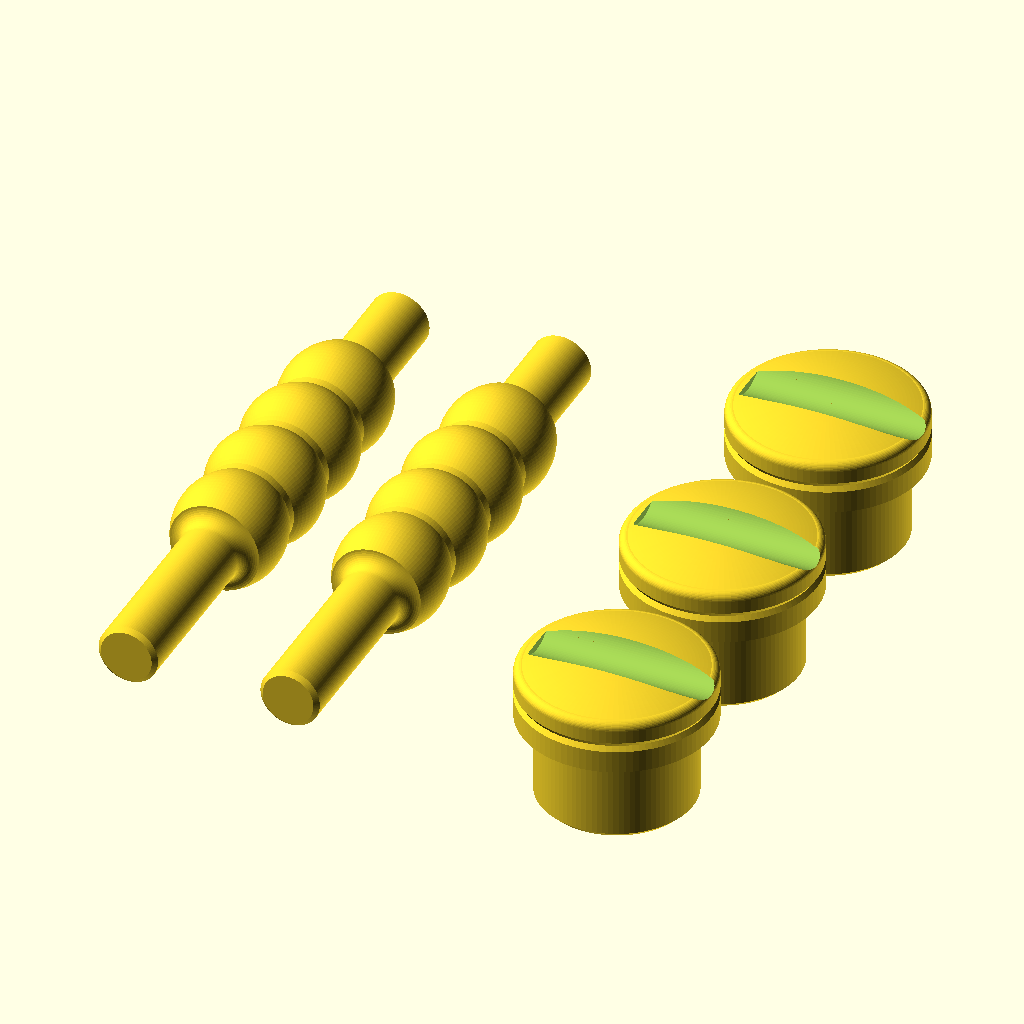
Cell 1: the model at its default parameters.
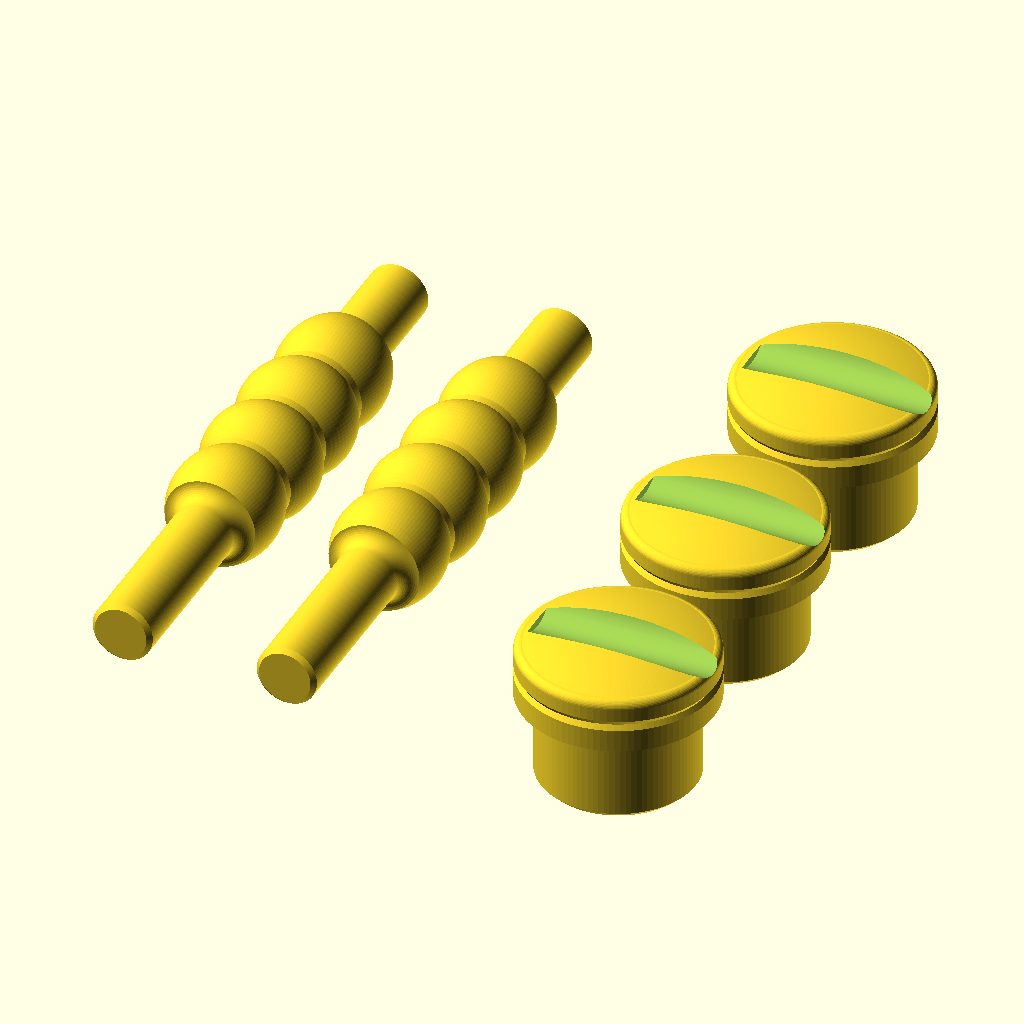
Cell 2: hollow_caps = false (everything else at default).
The same orthographic view direction (rotation 55°, 0°, 25°; colour scheme Cornfield) for every cell, with the view re-fitted per cell, so scale and position can differ between cells.
OpenSCAD source file cricket_bails_and_stump_tops.scad:
// =====================================================================
// Cricket bails (fully round, lathe-turned) + six stump tops
// with an A1344 (UA package) Hall-sensor pocket and 2x2 mm magnet pockets.   Units: mm
//
// PART = "plate"     2 bails + 3 covers (A1-sized layout, ~130 x 120 mm)
//        "bail_1" | "bail_2"
//        "cover_1" | "cover_2" | "cover_3"   off-stump cover, 34.9 mm head,
//                                               insert diameter 28 / 29 / 30 mm
//
// Wicket frame (assembly): X = wicket line, Z up, Z=0 = apex of stump-top dome.
//   off stump x=0, middle x=spacing, leg x=2*spacing.
//   Bail 1 spans off->middle (long spigot on off).
//   Bail 2 spans leg->middle (long spigot on leg). Bail 1 and Bail 2 are the
//   same shape; bail 2 is simply turned end-for-end on the wicket.
//
// Designed for: 0.4 mm nozzle, 0.28 mm layers, PETG, supports ENABLED.
// =====================================================================

PART = "plate";
$fn  = 96;

/* ------------------------- BAIL ----------------------------------- */
barrel_len     = 54;
spigot_long    = 35;
spigot_short   = 20.6;          // total = 109.6
bail_target    = 109.6;
max_projection = 12.7;          // top of bail above stump top (Z=0)
barrel_r       = 10.5;          // main bead radius
barrel_r_end   = 9.9;           // end beads slightly smaller
groove_r       = 8.3;           // radius at bottom of narrow grooves
groove_w       = 1.6;
bead_count     = 4;
spigot_r       = 5.5;           // 11 mm spigot
cove_r         = 2.8;           // cove from spigot up to barrel (groove_r - spigot_r)
spigot_chamfer = 0.8;

/* ------------------------- MAGNETS -------------------------------- */
mag_d          = 2.0;
mag_h          = 2.0;
mag_tol        = 0.15;          // per side -> 2.3 mm hole (tune after test print)
mag_lip_h      = 0.5;           // retention lip at the pocket mouth; magnet sits above it
mag_lip        = 0.10;          // lip overhang per side: mouth = mag_d - 2*lip = 1.8 mm.
                                // Magnet is pressed past the lip (PETG flexes) and snaps in;
                                // add a dab of CA/epoxy for permanent security.
mag_tip_long   = 7;             // magnet centre from long-spigot tip
mag_tip_short  = 5;             // magnet centre from short-spigot tip
// POLARITY: all four magnets go in with the SAME pole facing DOWN (towards the
// sensor). Which pole (N or S) is a matter of your A1334 variant/switch
// direction - mark that pole with a marker before inserting, identical on all.
// Pockets are blind: opening only on the underside, closed everywhere else.
// Magnets exist ONLY in the bails (one near each end). NO magnets in the caps.
pocket_extra   = 0.2;           // cavity height beyond mag_h (glue room)

/* ------------------------- STUMP TOP SIZES ------------------------ */
top_d_big      = 34.9;          // head diameter (fixed); INSERT diameters are plug_ods below
plug_ods        = [28.2, 28.2, 28.2]; // insert diameter of each of the 3 covers
cone_r          = 15.0;         // 45 deg lead-in cone under the head stops at this radius (must be < pipe bore radius)
cavity_flat_r   = 5;            // flat part of the cavity ceiling (rest is a 45 deg cone = no bridging)
plug_len        = 16;
plug_chamfer    = 1.0;
plug_bore_d     = 10;           // material-saving / wire bore from below (0 = none)
plug_bore_depth = 10;
wicket_width    = 228.6;        // outer edge to outer edge; spacing = (W - d)/2

/* ------------------------- HEAD SHAPE ----------------------------- */
head_h         = 12;            // head height below dome apex
dome_sag       = 2.2;
edge_round     = 1.5;
ring_z         = -7.0;          // turned ring groove (set ring_depth=0 to remove)
ring_depth     = 0.6;

/* ------------------------- BAIL SEATS ----------------------------- */
seat_clear     = 0.30;          // radial clearance, round cradle around spigot
seat_end_clear = 0.40;
seat_rest_gap  = 0.05;          // tiny gap so bail never fuses to the cradle (also kills tangent facet slivers)
tip_inset      = 3.0;           // long spigot tip sits this far inside outer rim
min_ridge      = 1.0;

/* ------------- Allegro A1344 Hall sensor, UA 3-pin SIP package ------
   Dimensions from Allegro UA-package drawings (A1321/A3144/A1318 series, same
   package; A1344 datasheet itself not retrieved - verify with calipers):
   body 4.09 (along leads) x 3.02 (wide) x 1.52 (thick), leads 1.27 mm pitch,
   ~0.41 mm wide. Hall element is ~0.5 mm under the MARKED (printed) FACE.
   The marked face goes UP, towards the bail magnet. Sensor is pushed in
   from the underside of the cap, leads trailing down the shaft.          */
sens_w         = 3.02;          // body width  (across bail, Y)
sens_l         = 4.09;          // body length (along bail, X); leads leave the end nearest stump centre
sens_d         = 1.52;          // body thickness (marked face to back, Z)
sens_clear     = 0.20;          // clearance per side (FDM holes print slightly small)
sens_lead_room = 3.0;           // room beyond the body for the leads to bend down
sens_lead_w    = 3.6;           // lead channel width (3 leads span 2.54 + 0.41)
sens_lead_top  = 0.5;           // lead channel stops this far below the pocket ceiling
sens_floor     = 0.84;          // plastic between seat and sensing face (3 layers @0.28, reliable bridge)
min_wall       = 1.2;           // min wall between sensor shaft and plug surface
arrow_depth    = 0.5;           // engraved lead-direction arrow on plug underside

/* ------------------------- HOLLOWING (fast print) ------------------
   Wall values are multiples of the 0.4 mm nozzle line width (5 lines = 2.0 mm).
   Caps: big cavity open at the underside (no trapped void) under a solid roof.
   Bails: closed teardrop-section void in the barrel only (spigots stay solid
   round the magnet pockets). The teardrop apex points UP in print orientation,
   so the void is self-supporting. Set hollow_* = false for solid parts.      */
hollow_caps     = true;
cap_wall        = 2.0;          // wall of the plug/head round the cavity
cap_roof_z      = -6.0;         // cavity ceiling Z (seat floor is ~-3.35 -> ~2.6 mm roof)
boss_wall       = 2.0;          // solid wall kept round the sensor shaft
hollow_bail     = true;
bail_void_r     = 4.6;          // teardrop circle radius (apex = 1.414 * r above axis)
bail_void_margin= 5;            // keep this far from each barrel end (also the 45 deg taper)
bail_void_min_wall = 1.6;       // min plastic between void apex and groove bottom

/* ------------------------- PRINT PLATE ---------------------------- */
bail_print_roll = 90;           // roll about bail axis so magnet holes print sideways
plate_bail_x    = [-30, -60];
plate_big_x     = 25;           // column of 34.9 tops
plate_y         = [-42, 0, 42];

// ======================= DERIVED / CHECKS ===========================
bail_len   = spigot_long + barrel_len + spigot_short;
axis_h     = max_projection - barrel_r;           // bail axis height when seated
seat_bot   = axis_h - spigot_r;                   // lowest point of seated spigot (cradle floor is seat_rest_gap below)
sens_ceil  = seat_bot - seat_rest_gap - sens_floor;               // top (sensing-face level) of sensor pocket
pocket_depth = mag_lip_h + mag_h + pocket_extra;

function x_tip(d)     = -d/2 + tip_inset;                       // long tip, off-cap local X
function spacing(d)   = (wicket_width - d)/2;
function x_tip_mid(d) = x_tip(d) + bail_len - spacing(d);       // short tip, middle-cap local X
function plug_r(d, pod) = pod/2;
function mag_x_long(d)  = x_tip(d) + mag_tip_long;

assert(abs(bail_len - bail_target) < 0.01, "bail length != 109.6");
assert(bail_len >= 109.5 && bail_len <= 111.13, "bail length outside 109.5..111.13");
assert(axis_h > 0, "barrel too big for max_projection");
assert(abs(groove_r - spigot_r - cove_r) < 1e-6, "cove_r must equal groove_r - spigot_r");
assert(pocket_depth + 3 < spigot_r*2, "magnet pocket too deep for spigot");
for (d = [top_d_big]) {
    assert(x_tip(d) + spigot_long >= d/2 + 0.5, "barrel face collides with off stump");
    assert(x_tip(d) + spigot_long + barrel_len <= spacing(d) - d/2 - 0.5, "barrel collides with middle stump");
    assert(x_tip_mid(d) + seat_end_clear <= -min_ridge, "middle seats collide");
}
// radial check of sensor shafts against plug wall (worst case = long-side shaft)
function shaft_reach(xm, d) =
    sqrt(pow(abs(xm) + sens_l/2 + sens_clear, 2) + pow(max(sens_w, sens_lead_w)/2 + sens_clear, 2));
for (pod = plug_ods)
    assert(shaft_reach(mag_x_long(top_d_big), top_d_big) + min_wall <= pod/2, "sensor shaft too close to plug pod");
assert(sens_ceil - (sens_d + sens_clear) > -head_h - plug_len + 3, "sensor pocket too deep for cap");
assert(!hollow_caps || (seat_bot - seat_rest_gap) - cap_roof_z >= 2.0, "cap roof thinner than 2 mm under the seat floor");
assert(!hollow_bail || groove_r - 1.4142*bail_void_r >= bail_void_min_wall, "bail void too close to groove bottom");
assert(!hollow_bail || bail_void_r + 3 <= groove_r, "bail void too big");

// ============================= BAIL =================================
function arc_pts(cx, cy, r, a0, a1, n=14) =
    [for (i=[0:n]) let(a = a0 + (a1-a0)*i/n) [cx + r*cos(a), cy + r*sin(a)]];

function bead_pts(x0, bw, rb, rg) =
    let(h = rb - rg, R = (bw*bw/4 + h*h)/(2*h), th = asin((bw/2)/R))
    arc_pts(x0 + bw/2, rb - R, R, 90+th, 90-th, 16);

function barrel_pts(xf) =
    let(n = bead_count, bw = (barrel_len - (n-1)*groove_w)/n)
    [ for (i=[0:n-1])
        let(x0 = xf + i*(bw + groove_w), rb = (i==0 || i==n-1) ? barrel_r_end : barrel_r)
        each concat(bead_pts(x0, bw, rb, groove_r), (i<n-1) ? [[x0+bw+groove_w, groove_r]] : [])
    ];

// polygon in (radius, x) -> revolved around the bail axis: complete 360 deg solid
function bail_poly() =
    let(xf1 = spigot_long, xf2 = spigot_long + barrel_len, L = bail_len)
    concat(
        [[0,0], [spigot_r - spigot_chamfer, 0], [spigot_r, spigot_chamfer]],
        [for (p = arc_pts(xf1 - cove_r, spigot_r + cove_r, cove_r, -90, 0, 12)) [p[1], p[0]]],
        [for (p = barrel_pts(xf1)) [p[1], p[0]]],
        [for (p = arc_pts(xf2 + cove_r, spigot_r + cove_r, cove_r, 180, 270, 12)) [p[1], p[0]]],
        [[spigot_r, L - spigot_chamfer], [spigot_r - spigot_chamfer, L], [0, L]]
    );

module bail_solid() { rotate([0,90,0]) rotate_extrude() polygon(bail_poly()); }

// blind pockets, entered from the underside (-Z) of the spigots
module bail_pockets() {
    for (x = [mag_tip_long, bail_len - mag_tip_short]) translate([x, 0, 0]) {
        translate([0, 0, -spigot_r + mag_lip_h])                     // magnet cavity
            cylinder(d = mag_d + 2*mag_tol, h = mag_h + pocket_extra, $fn = 40);
        translate([0, 0, -spigot_r - 0.5])                           // mouth with retention lip
            cylinder(d = mag_d - 2*mag_lip, h = 0.5 + mag_lip_h + 0.01, $fn = 40);
    }
}

function td_apex() = 1.4142*bail_void_r;
module td2d() { hull() { circle(r = bail_void_r, $fn = 48); translate([0, td_apex()]) circle(r = 0.01, $fn = 8); } }
module void_slice(x, sc) {   // teardrop section; apex ends up pointing UP in the print orientation
    translate([x, 0, 0]) rotate([0,90,0]) rotate([0,0,90 - bail_print_roll])
        linear_extrude(0.01) scale([sc, sc]) td2d();
}
module bail_void() {         // closed void inside the barrel, 45 deg tapered ends
    xa = spigot_long + bail_void_margin;
    xb = spigot_long + barrel_len - bail_void_margin;
    t  = td_apex();
    hull() { void_slice(xa, 0.05); void_slice(xa + t, 1); void_slice(xb - t, 1); void_slice(xb, 0.05); }
}

module bail() {
    difference() {
        bail_solid();
        bail_pockets();
        if (hollow_bail) bail_void();
    }
}

// ============================ STUMP TOP =============================
module head_profile(Rh) {
    Rd = Rh - edge_round;
    Rs = (Rd*Rd + dome_sag*dome_sag) / (2*dome_sag);
    zs = -dome_sag - edge_round;
    ring = (ring_depth > 0) ? [[Rh, ring_z - 0.9], [Rh - ring_depth, ring_z], [Rh, ring_z + 0.9]] : [];
    dome = [for (i=[0:24]) let(r = Rd*(1 - i/24)) [r, -(Rs - sqrt(Rs*Rs - r*r))]];
    fil  = [for (i=[0:10]) let(a = 90*i/10) [Rd + edge_round*sin(a), -dome_sag - edge_round + edge_round*cos(a)]];
    polygon(concat([[0, -head_h], [Rh, -head_h]], ring, [[Rh, zs]], fil, dome));
}

module cap_body(d, pod) {
    Rp = plug_r(d, pod);
    rotate_extrude() head_profile(d/2);
    // 45 deg cone under the head: inside the pipe bore, makes the head underside self-supporting
    if (cone_r > Rp + 0.05)
        translate([0,0,-head_h])
            rotate_extrude() polygon([[Rp - 0.01, -(cone_r - Rp)], [cone_r, 0.01], [Rp - 0.01, 0.01]]);
    translate([0,0,-head_h - plug_len])
        rotate_extrude()
            polygon([[0,0],[Rp - plug_chamfer,0],[Rp,plug_chamfer],[Rp,plug_len+0.01],[0,plug_len+0.01]]);
}

// round cradle for the spigot, open upward, closed at the inner end by a pod
module seat_channel(xa, xb) {
    rg = spigot_r + seat_clear; len = xb - xa;
    zg = axis_h + seat_clear - seat_rest_gap;   // spigot bottom rests just above the cradle floor
    translate([xa, 0, zg]) rotate([0,90,0]) cylinder(r = rg, h = len);
    translate([xa, -rg, zg]) cube([len, 2*rg, 30]);
}

// sensor pocket+shaft. xm = magnet X. dir = +1 : leads exit towards +X.
module sensor_cut(xm, dir) {
    zbot = -head_h - plug_len - 1;
    c = sens_clear;
    // body pocket: sensing face up, at the ceiling just under the seat floor
    translate([xm - sens_l/2 - c, -sens_w/2 - c, sens_ceil - sens_d - c])
        cube([sens_l + 2*c, sens_w + 2*c, sens_d + c + 0.001]);
    // vertical access / wire shaft down through the plug (body footprint + lead room)
    x0 = (dir > 0) ? xm - sens_l/2 - c : xm - sens_l/2 - c - sens_lead_room;
    translate([x0, -max(sens_w, sens_lead_w)/2 - c, zbot])
        cube([sens_l + 2*c + sens_lead_room, max(sens_w, sens_lead_w) + 2*c,
              (sens_ceil - sens_d - c) - zbot + 0.001]);
    // lead channel up beside the body
    xl = (dir > 0) ? xm + sens_l/2 : xm - sens_l/2 - sens_lead_room;
    translate([xl, -sens_lead_w/2 - c, sens_ceil - sens_d - c])
        cube([sens_lead_room, sens_lead_w + 2*c, sens_d + c - sens_lead_top]);
    // engraved arrow on the plug underside: points the way the leads exit
    translate([xm + dir*(sens_l/2 + sens_lead_room/2), max(sens_w, sens_lead_w)/2 + c + 2.4, -head_h - plug_len - 0.01])
        linear_extrude(arrow_depth + 0.01)
            polygon([[dir*1.8, 0], [-dir*1.2, 1.3], [-dir*1.2, -1.3]]);
}

// hollow interior of the cap: open at the underside, solid roof, solid boss round the sensor shaft
module shaft_boss(xm, dir) {
    c = sens_clear; zb = -head_h - plug_len;
    w = max(sens_w, sens_lead_w) + 2*c + 2*boss_wall;
    L = sens_l + 2*c + sens_lead_room + 2*boss_wall;
    x0 = (dir > 0) ? xm - sens_l/2 - c - boss_wall : xm - sens_l/2 - c - sens_lead_room - boss_wall;
    translate([x0, -w/2, zb - 1]) cube([L, w, 40]);
}
module cap_cavity(d, pod, with_boss, xm = 0, dir = 1) {
    zb = -head_h - plug_len; Rc = plug_r(d, pod) - cap_wall;
    difference() {
        // wall cylinder, then a 45 deg cone up to a small flat ceiling (self-supporting)
        rotate_extrude($fn = 96)
            polygon([[0, zb - 0.01], [Rc, zb - 0.01], [Rc, cap_roof_z - (Rc - cavity_flat_r)],
                     [cavity_flat_r, cap_roof_z], [0, cap_roof_z]]);
        if (with_boss) shaft_boss(xm, dir);
    }
}

module wire_bore() {
    if (plug_bore_d > 0)
        translate([0,0,-head_h - plug_len - 0.01]) cylinder(d = plug_bore_d, h = plug_bore_depth, $fn = 48);
}

// kind: "off" | "middle" | "leg"
module stump_top(d, pod, kind) {
    Rh = d/2;
    xo = x_tip(d); xt = x_tip_mid(d);
    mirror([kind == "leg" ? 1 : 0, 0, 0])
    difference() {
        cap_body(d, pod);
        if (kind == "middle") {
            seat_channel(-Rh - 3, xt + seat_end_clear);          // bail 1 arrives from -X
            seat_channel(-(xt + seat_end_clear), Rh + 3);        // bail 2 arrives from +X
            // middle stump: NO Hall sensor, NO sensor pocket, NO wire channel
            if (hollow_caps) cap_cavity(d, pod, false);
        } else {
            seat_channel(xo - seat_end_clear, Rh + 3);           // open towards the gap
            sensor_cut(mag_x_long(d), +1);                       // only outer stumps carry a sensor
            if (hollow_caps) cap_cavity(d, pod, true, mag_x_long(d), +1);
            else wire_bore();
        }
    }
}

// ======================= PREVIEW HELPERS ============================
module sensor_ghost() {          // UA package: body + 3 leads, marked face at Z=0 (up)
    color("DimGray") translate([-sens_l/2, -sens_w/2, -sens_d]) cube([sens_l, sens_w, sens_d]);
    for (y = [-1.27, 0, 1.27]) color("Silver") translate([sens_l/2, y - 0.205, -sens_d/2 - 0.125]) cube([sens_lead_room, 0.41, 0.25]);
}
module magnet_ghost() color("Gold") cylinder(d = mag_d, h = mag_h, $fn = 24);

function sp(d) = spacing(d);
module bail1_world(d) translate([x_tip(d), 0, axis_h]) bail();
module bail2_world(d) translate([2*sp(d) - x_tip(d), 0, axis_h]) rotate([0,0,180]) bail();

module ghosts(d) {
    // ONLY 2 sensors (off + leg, long-spigot side); 4 magnets (2 per bail)
    translate([mag_x_long(d), 0, sens_ceil]) sensor_ghost();          // off stump
    translate([2*sp(d) - mag_x_long(d), 0, sens_ceil]) mirror([1,0,0]) sensor_ghost();
    for (p = [[x_tip(d) + mag_tip_long], [x_tip(d) + bail_len - mag_tip_short],
              [2*sp(d) - x_tip(d) - mag_tip_long], [2*sp(d) - x_tip(d) - bail_len + mag_tip_short]])
        translate([p[0], 0, seat_bot + mag_lip_h]) magnet_ghost();
}

module assembly(d, pod) {
    stump_top(d, pod, "off");
    translate([sp(d),0,0]) stump_top(d, pod, "middle");
    translate([2*sp(d),0,0]) stump_top(d, pod, "leg");
    color("Tan") { bail1_world(d); bail2_world(d); }
    ghosts(d);
}

// ======================= PRINT ORIENTATION ==========================
module bail_print() {   // round bail, supports under it; axis along Y; lowest point on bed
    translate([0, 0, barrel_r])
        rotate([0,0,90]) translate([-bail_len/2, 0, 0]) rotate([bail_print_roll, 0, 0]) bail();
}
module top_print(d, pod, kind) { translate([0,0,head_h + plug_len]) stump_top(d, pod, kind); }

module cover(i) top_print(top_d_big, plug_ods[i], "off");   // off-stump cover, 34.9 head, insert = plug_ods[i]

module plate() {
    for (k = [0:1]) translate([plate_bail_x[k], 0, 0]) bail_print();
    for (k = [0:2]) translate([plate_big_x, plate_y[k], 0]) cover(k);
}

if      (PART == "plate")  plate();
else if (PART == "bail_1" || PART == "bail_2") bail_print();
else if (PART == "cover_1") cover(0);
else if (PART == "cover_2") cover(1);
else if (PART == "cover_3") cover(2);
else echo("Unknown PART:", PART);

echo(bail_len = bail_len, axis_h = axis_h, seat_bottom = seat_bot, sensor_ceiling = sens_ceil,
     plug_ods = plug_ods,
     spacing_big = spacing(top_d_big),
     x_tip_big = x_tip(top_d_big), x_tip_mid_big = x_tip_mid(top_d_big));
Parameter table extracted from the source (name, type, default, range or options):
PART: string, default "plate"
barrel_len: number, default 54
spigot_long: number, default 35
spigot_short: number, default 20.6
bail_target: number, default 109.6
max_projection: number, default 12.7
barrel_r: number, default 10.5
barrel_r_end: number, default 9.9
groove_r: number, default 8.3
groove_w: number, default 1.6
bead_count: number, default 4
spigot_r: number, default 5.5
cove_r: number, default 2.8
spigot_chamfer: number, default 0.8
mag_d: number, default 2
mag_h: number, default 2
mag_tol: number, default 0.15
mag_lip_h: number, default 0.5
mag_lip: number, default 0.1
mag_tip_long: number, default 7
mag_tip_short: number, default 5
pocket_extra: number, default 0.2
top_d_big: number, default 34.9
plug_ods: vector, default [28.2, 28.2, 28.2]
cone_r: number, default 15
cavity_flat_r: number, default 5
plug_len: number, default 16
plug_chamfer: number, default 1
plug_bore_d: number, default 10
plug_bore_depth: number, default 10
wicket_width: number, default 228.6
head_h: number, default 12
dome_sag: number, default 2.2
edge_round: number, default 1.5
ring_z: number, default -7
ring_depth: number, default 0.6
seat_clear: number, default 0.3
seat_end_clear: number, default 0.4
seat_rest_gap: number, default 0.05
tip_inset: number, default 3
min_ridge: number, default 1
sens_w: number, default 3.02
sens_l: number, default 4.09
sens_d: number, default 1.52
sens_clear: number, default 0.2
sens_lead_room: number, default 3
sens_lead_w: number, default 3.6
sens_lead_top: number, default 0.5
sens_floor: number, default 0.84
min_wall: number, default 1.2
arrow_depth: number, default 0.5
hollow_caps: bool, default true
cap_wall: number, default 2
cap_roof_z: number, default -6
boss_wall: number, default 2
hollow_bail: bool, default true
bail_void_r: number, default 4.6
bail_void_margin: number, default 5
bail_void_min_wall: number, default 1.6
bail_print_roll: number, default 90
plate_bail_x: vector, default [-30, -60]
plate_big_x: number, default 25
plate_y: vector, default [-42, 0, 42]
